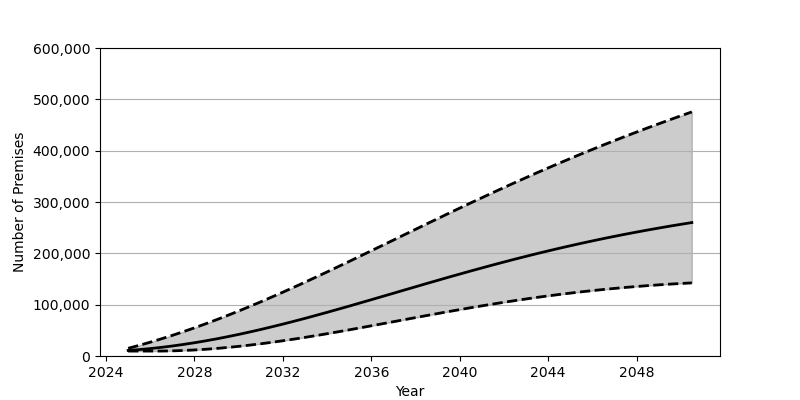

Values plotted in this chart, from the file beside it:
Date, Low, Base, High
2025-01-01, 9622, 10857, 14999
2025-07-01, 9622, 12484, 20776
2026-01-01, 9627, 14470, 26906
2026-07-01, 9675, 16811, 33395
2027-01-01, 10035, 19491, 40220
2027-07-01, 10755, 22497, 47374
2028-01-01, 11782, 25830, 54855
2028-07-01, 13117, 29470, 62632
2029-01-01, 14742, 33394, 70700
2029-07-01, 16637, 37583, 79046
2030-01-01, 18796, 42047, 87639
2030-07-01, 21199, 46745, 96490
2031-01-01, 23822, 51667, 105557
2031-07-01, 26667, 56806, 114847
2032-01-01, 29699, 62136, 124322
2032-07-01, 32910, 67650, 133974
2033-01-01, 36277, 73315, 143786
2033-07-01, 39782, 79130, 153746
2034-01-01, 43420, 85064, 163829
2034-07-01, 47159, 91101, 174013
2035-01-01, 50989, 97230, 184277
2035-07-01, 54882, 103423, 194630
2036-01-01, 58836, 109669, 205021
2036-07-01, 62821, 115965, 215445
2037-01-01, 66816, 122260, 225897
2037-07-01, 70828, 128565, 236344
2038-01-01, 74824, 134860, 246781
2038-07-01, 78786, 141124, 257192
2039-01-01, 82704, 147342, 267555
2039-07-01, 86577, 153512, 277878
2040-01-01, 90371, 159607, 288113
2040-07-01, 94094, 165624, 298280
2041-01-01, 97721, 171549, 308343
2041-07-01, 101239, 177371, 318315
2042-01-01, 104655, 183085, 328179
2042-07-01, 107955, 188685, 337922
2043-01-01, 111135, 194167, 347542
2043-07-01, 114183, 199515, 357032
2044-01-01, 117100, 204730, 366395
2044-07-01, 119880, 209808, 375617
2045-01-01, 122523, 214744, 384712
2045-07-01, 125016, 219544, 393656
2046-01-01, 127381, 224197, 402456
2046-07-01, 129596, 228721, 411113
2047-01-01, 131671, 233094, 419641
2047-07-01, 133605, 237332, 428018
2048-01-01, 135409, 241434, 436270
2048-07-01, 137073, 245397, 444376
2049-01-01, 138602, 249222, 452350
2049-07-01, 140001, 252920, 460195
2050-01-01, 141276, 256500, 467925
2050-07-01, 142426, 259947, 475509
